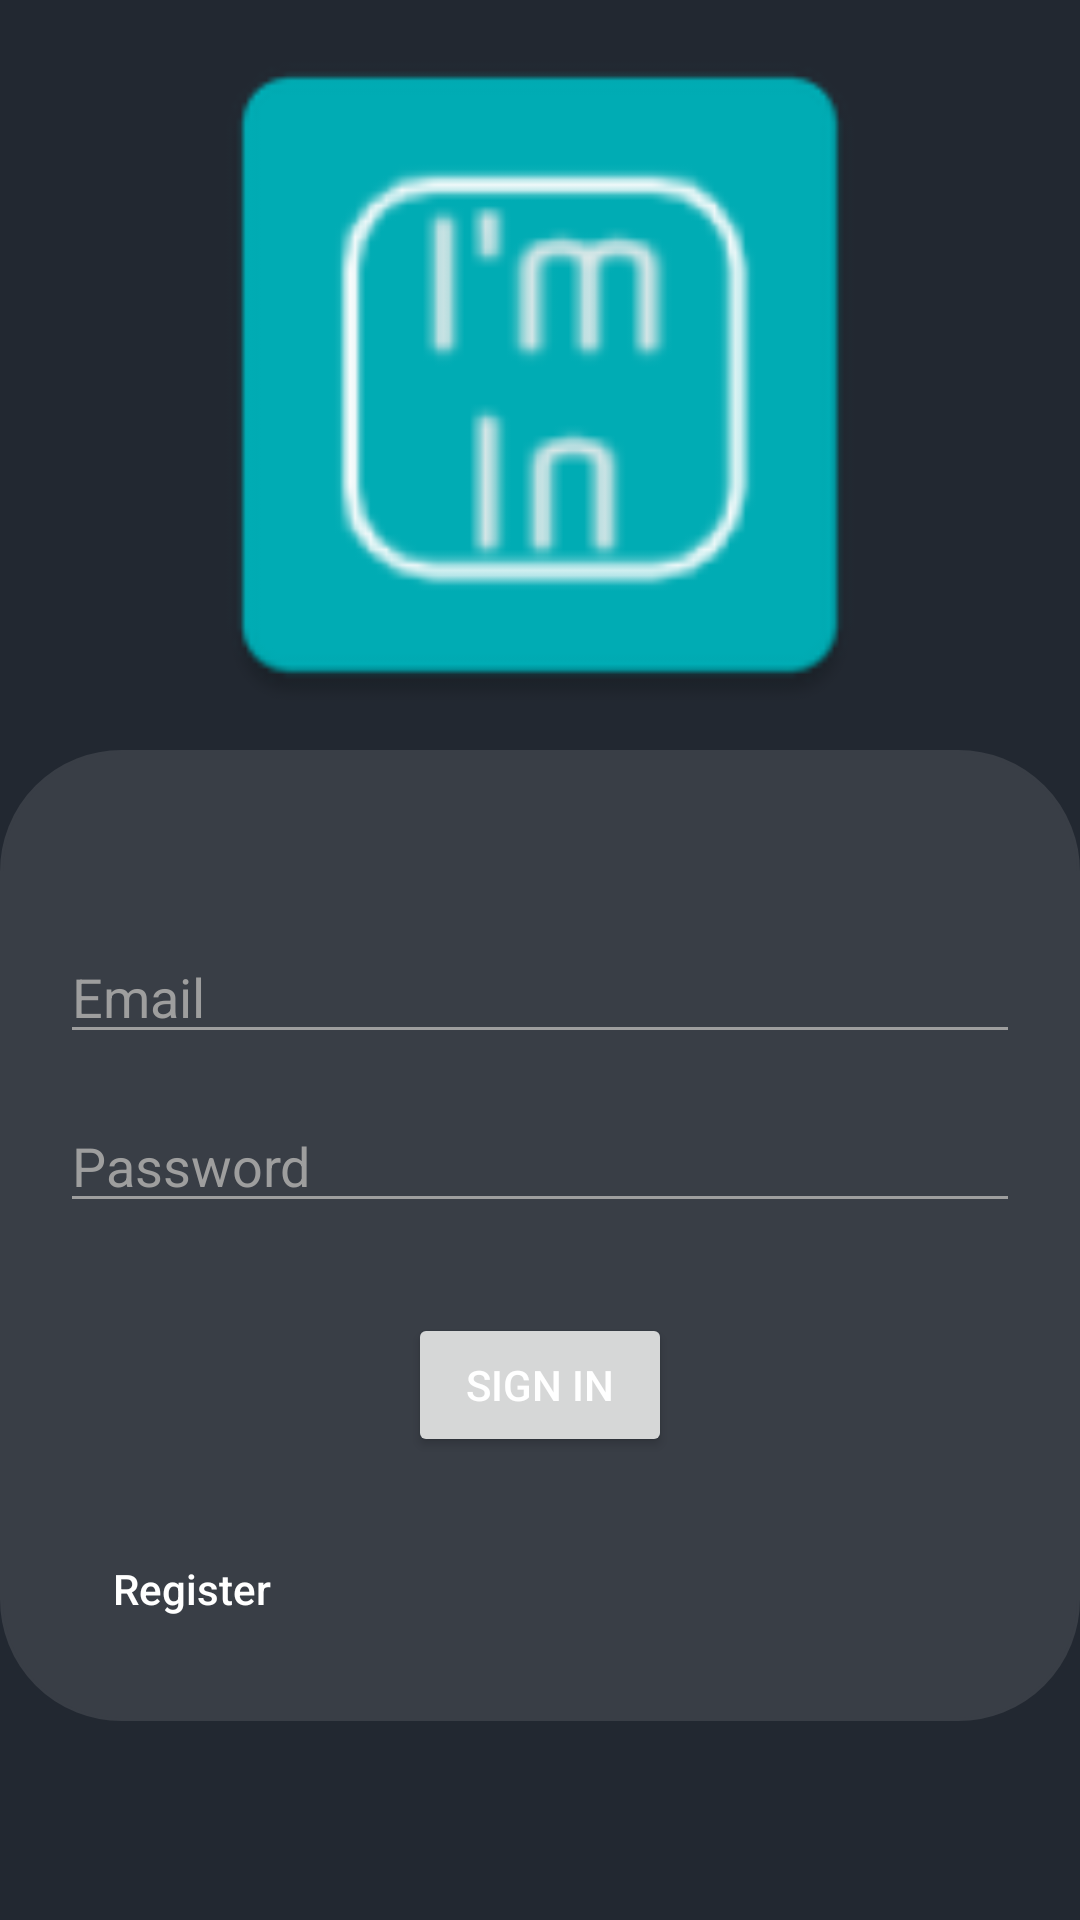

Android layout source for this screen:
<!-- AndroidManifest.xml: application theme Theme.Project -->
<!-- res/layout/fragment_sign_in.xml -->
<?xml version="1.0" encoding="utf-8"?>
<androidx.constraintlayout.widget.ConstraintLayout xmlns:android="http://schemas.android.com/apk/res/android"
    xmlns:tools="http://schemas.android.com/tools"
    android:layout_width="match_parent"
    android:layout_height="match_parent"
    xmlns:app="http://schemas.android.com/apk/res-auto"
    tools:context=".enter_in_fragments.SignInFragment">

    

    <ImageView
        android:id="@+id/imageView"
        android:layout_width="250dp"
        android:layout_height="250dp"
        android:background="@color/theme_text_color_secondary"
        android:src="@mipmap/ic_launcher"
        android:backgroundTint="@color/theme_text_color_fourth"
        app:layout_constraintBottom_toTopOf="@+id/sign_in_linear"
        app:layout_constraintEnd_toEndOf="parent"
        app:layout_constraintStart_toStartOf="parent"
        app:layout_constraintTop_toTopOf="parent" />

    <androidx.constraintlayout.widget.ConstraintLayout
        android:id="@+id/sign_in_linear"
        android:layout_width="match_parent"
        android:layout_height="wrap_content"
        android:background="@drawable/rounded_background"
        android:backgroundTint="@color/theme_color_primary"
        app:layout_constraintEnd_toEndOf="parent"
        app:layout_constraintStart_toStartOf="parent"
        app:layout_constraintTop_toBottomOf="@+id/imageView"
        android:padding="20dp">


        <EditText
            android:id="@+id/sign_in_email_et"
            android:layout_width="match_parent"
            android:layout_height="wrap_content"
            android:layout_marginTop="40dp"
            android:backgroundTint="@color/theme_text_color_secondary"

            android:hint="Email"
            android:textColorHint="@color/theme_text_color_secondary"
            app:layout_constraintEnd_toEndOf="parent"
            app:layout_constraintStart_toStartOf="parent"
            app:layout_constraintTop_toTopOf="parent" />

        <EditText
            android:id="@+id/sign_in_password_et"
            android:layout_width="match_parent"
            android:layout_height="wrap_content"
            android:layout_marginTop="15dp"
            android:backgroundTint="@color/theme_text_color_secondary"
            android:hint="Password"
            android:password="true"
            android:textColorHint="@color/theme_text_color_secondary"
            app:layout_constraintEnd_toEndOf="parent"
            app:layout_constraintHorizontal_bias="0.0"
            app:layout_constraintStart_toStartOf="parent"
            app:layout_constraintTop_toBottomOf="@+id/sign_in_email_et" />


        <Button
            android:id="@+id/sign_in_btn"
            android:layout_width="wrap_content"
            android:layout_height="wrap_content"
            android:layout_marginTop="30dp"
            android:text="Sign In"
            app:layout_constraintEnd_toEndOf="parent"
            app:layout_constraintStart_toStartOf="parent"
            app:layout_constraintTop_toBottomOf="@+id/sign_in_password_et" />

        <Button
            android:id="@+id/transition_to_register_btn"
            android:layout_width="wrap_content"
            android:layout_height="wrap_content"
            android:layout_marginTop="20dp"
            android:backgroundTint="#00000000"
            android:stateListAnimator="@null"
            android:text="Register"
            android:textAllCaps="false"
            app:layout_constraintBottom_toBottomOf="parent"
            app:layout_constraintStart_toStartOf="parent"
            app:layout_constraintTop_toBottomOf="@+id/sign_in_btn" />
    </androidx.constraintlayout.widget.ConstraintLayout>

</androidx.constraintlayout.widget.ConstraintLayout>
<!-- resources referenced by this layout -->
<resources>
  <color name="theme_color_primary">#FF393e46</color>
  <color name="theme_text_color_fourth">#FF222831</color>
  <color name="theme_text_color_secondary">#9E9E9E</color>
  <!-- drawable rounded_background (drawable) -->
  <?xml version="1.0" encoding="utf-8"?>
  <shape xmlns:android="http://schemas.android.com/apk/res/android" >
      <stroke
          android:width="1dp"
          android:color="#757474" />
  
      <solid android:color="#F8CECE" />
  
      <padding
          android:left="1dp"
          android:right="1dp"
          android:bottom="1dp"
          android:top="1dp" />
  
      <corners android:radius="40dp" />
  </shape>
  <!-- mipmap ic_launcher: png bitmap (mipmap-hdpi, 2412 bytes) -->
  <style name="Theme.Project" parent="Theme.MaterialComponents.DayNight.NoActionBar">
  
          <item name="android:textColor">#FFFFFF</item>
          <item name="android:textViewStyle">@style/TextViewTheme</item>
          
          <item name="android:textColorPrimary">#DADADA</item>
          <item name="android:colorPrimary">@color/theme_color_primary</item>
  
          <item name="colorPrimary">@color/theme_color_primary</item>
          <item name="colorPrimaryVariant">@color/purple_700</item>
          <item name="colorOnPrimary">@color/white</item>
          
          <item name="colorSecondary">@color/teal_200</item>
          <item name="colorSecondaryVariant">@color/teal_700</item>
          <item name="colorOnSecondary">@color/white</item>
  
          <item name="android:windowBackground">@color/theme_background</item>
          
          <item name="android:statusBarColor" tools:targetApi="l">?attr/colorPrimary</item>
          
          <item name="windowActionBar">false</item>
          <item name="windowNoTitle">true</item>
          <item name="android:forceDarkAllowed" tools:targetApi="q">false</item>
          <item name="bottomSheetDialogTheme">@style/ThemeOverlay.App.BottomSheetDialog</item>
          <item name="android:spinnerStyle">@style/Widget.Spinner</item>
          <item name="spinnerDropDownItemStyle">@style/spinnerDropDownItemStyle</item>
      </style>
  <style name="TextViewTheme">
          <item name="android:textColor">@color/theme_text_color_primary</item>
      </style>
  <color name="purple_700">#FF393e46</color>
  <color name="white">#FFFFFFFF</color>
  <color name="teal_200">#FFEEEEEE</color>
  <color name="teal_700">#FF018786</color>
  <color name="theme_background">#FF222831</color>
  <style name="ThemeOverlay.App.BottomSheetDialog" parent="ThemeOverlay.MaterialComponents.BottomSheetDialog">
          <item name="bottomSheetStyle">@style/ModalBottomSheetDialog</item>
      </style>
  <style name="Widget.Spinner" parent="android:Widget">
          <item name="android:backgroundTint">@color/theme_color_primary</item>
      </style>
  <style name="spinnerDropDownItemStyle" parent="android:TextAppearance.Widget.TextView.SpinnerItem">
          <item name="android:background">@color/theme_color_primary</item>
          <item name="android:textColor">@color/theme_text_color_primary</item>
      </style>
  <color name="theme_text_color_primary">#FFFFFF</color>
  <style name="ModalBottomSheetDialog" parent="Widget.MaterialComponents.BottomSheet.Modal">
          <item name="backgroundTint">@color/theme_color_secondary</item>
      </style>
  <color name="theme_color_secondary">#FF00adbd</color>
</resources>
